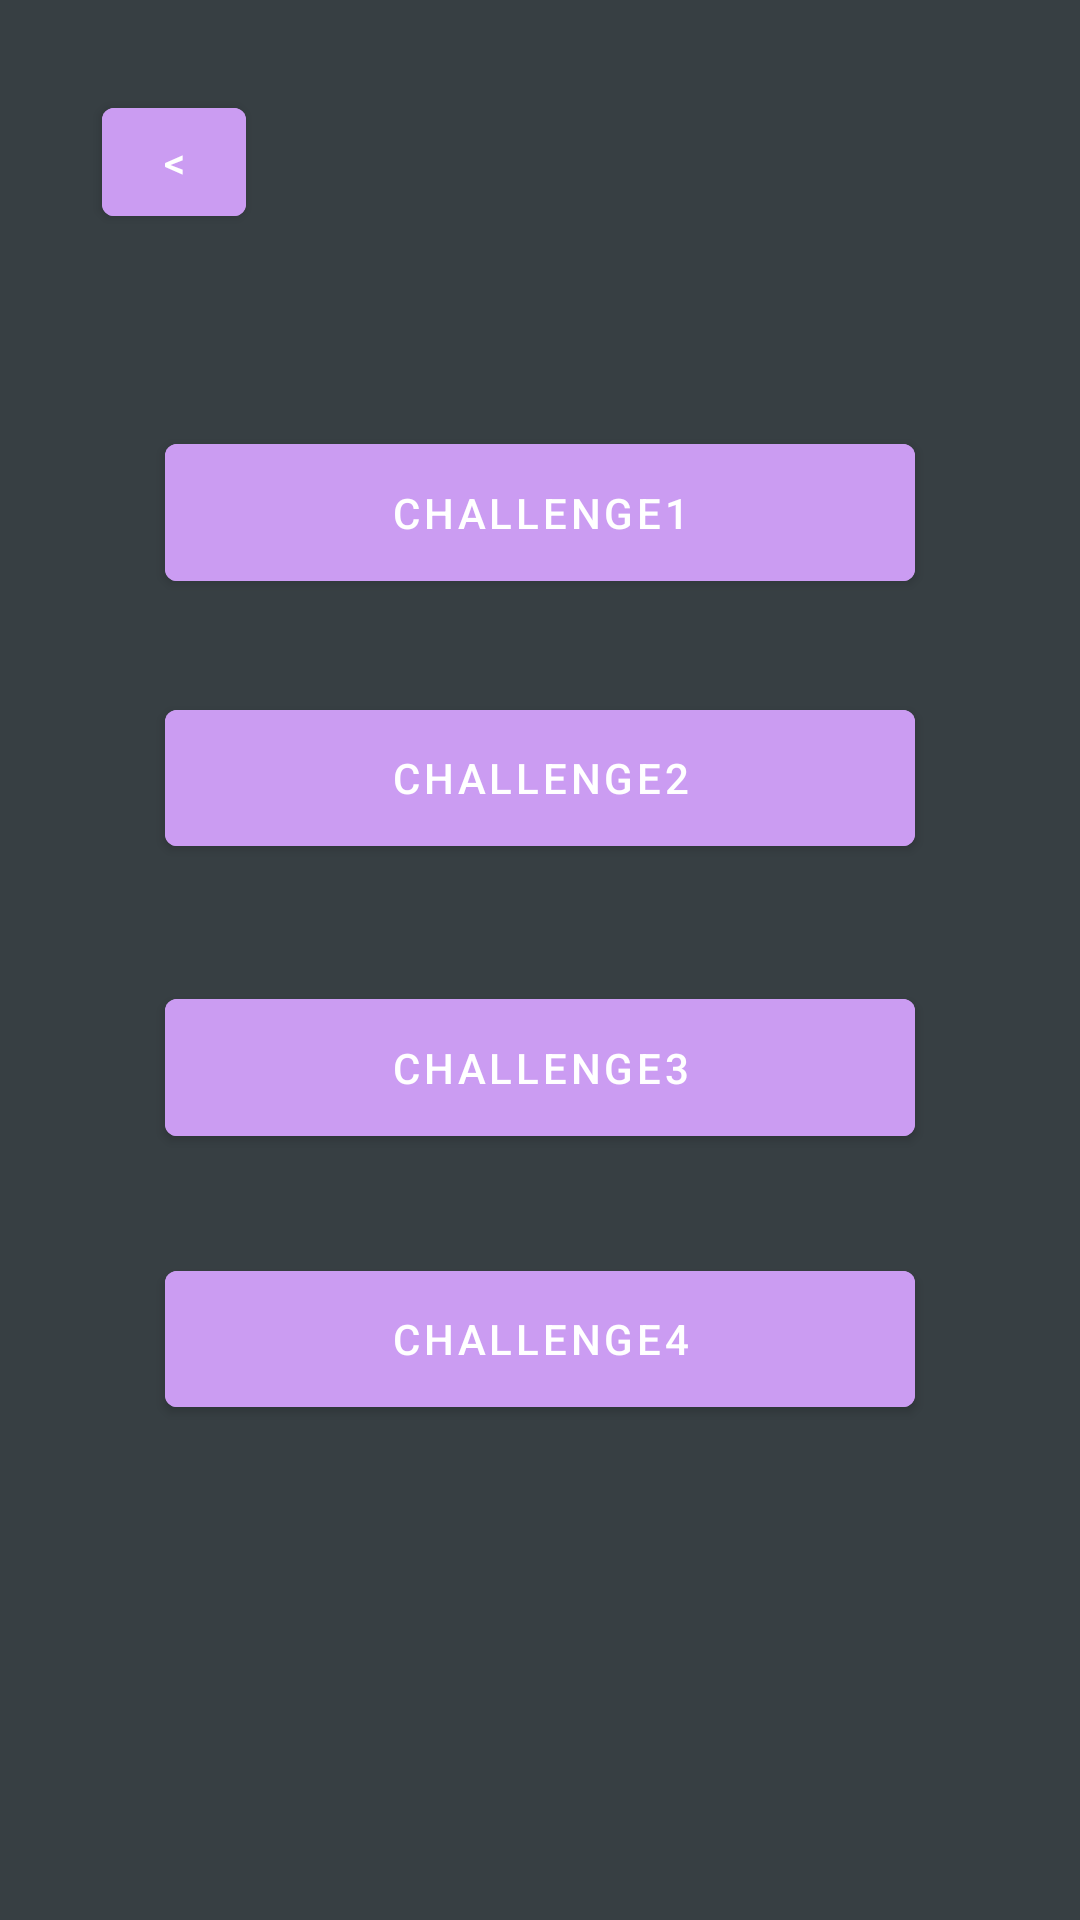

Android layout source for this screen:
<!-- AndroidManifest.xml: application theme Theme.Yoink -->
<!-- res/layout/fragment_advanced.xml -->
<?xml version="1.0" encoding="utf-8"?>
<androidx.constraintlayout.widget.ConstraintLayout xmlns:android="http://schemas.android.com/apk/res/android"
    xmlns:app="http://schemas.android.com/apk/res-auto"
    xmlns:tools="http://schemas.android.com/tools"
    android:layout_width="match_parent"
    android:layout_height="match_parent"
    android:background="@color/main_background"
    tools:context=".AdvancedFragment">

    <Button
        android:id="@+id/back_button"
        android:layout_width="48dp"
        android:layout_height="48dp"
        android:layout_marginStart="34dp"
        android:layout_marginTop="30dp"
        android:layout_marginBottom="64dp"
        android:backgroundTint="@color/color3"
        android:text="@string/back"
        app:layout_constraintBottom_toTopOf="@+id/button_challenge1"
        app:layout_constraintStart_toStartOf="parent"
        app:layout_constraintTop_toTopOf="parent" />


    <Button
        android:id="@+id/button_challenge1"
        android:layout_width="0dp"
        android:layout_height="0dp"
        android:layout_marginStart="55dp"
        android:layout_marginEnd="55dp"
        android:layout_marginBottom="31dp"
        android:backgroundTint="@color/color3"
        android:text="challenge1"
        app:layout_constraintBottom_toTopOf="@+id/button_challenge2"
        app:layout_constraintEnd_toEndOf="parent"
        app:layout_constraintStart_toStartOf="parent"
        app:layout_constraintTop_toBottomOf="@+id/back_button" />

    <Button
        android:id="@+id/button_challenge4"
        android:layout_width="0dp"
        android:layout_height="0dp"
        android:layout_marginStart="55dp"
        android:layout_marginEnd="55dp"
        android:layout_marginBottom="165dp"
        android:backgroundTint="@color/color3"
        android:text="challenge4"
        app:layout_constraintBottom_toBottomOf="parent"
        app:layout_constraintEnd_toEndOf="parent"
        app:layout_constraintStart_toStartOf="parent"
        app:layout_constraintTop_toBottomOf="@+id/button_challenge3" />

    <Button
        android:id="@+id/button_challenge2"
        android:layout_width="0dp"
        android:layout_height="0dp"
        android:layout_marginStart="55dp"
        android:layout_marginEnd="55dp"
        android:layout_marginBottom="39dp"
        android:backgroundTint="@color/color3"
        android:text="Challenge2"
        app:layout_constraintBottom_toTopOf="@+id/button_challenge3"
        app:layout_constraintEnd_toEndOf="parent"
        app:layout_constraintStart_toStartOf="parent"
        app:layout_constraintTop_toBottomOf="@+id/button_challenge1" />

    <Button
        android:id="@+id/button_challenge3"
        android:layout_width="0dp"
        android:layout_height="0dp"
        android:layout_marginStart="55dp"
        android:layout_marginEnd="55dp"
        android:layout_marginBottom="33dp"
        android:backgroundTint="@color/color3"
        android:text="challenge3"
        app:layout_constraintBottom_toTopOf="@+id/button_challenge4"
        app:layout_constraintEnd_toEndOf="parent"
        app:layout_constraintStart_toStartOf="parent"
        app:layout_constraintTop_toBottomOf="@+id/button_challenge2" />


</androidx.constraintlayout.widget.ConstraintLayout>
<!-- resources referenced by this layout -->
<resources>
  <color name="color3">#CB9CF2</color>
  <color name="main_background">#373F43</color>
  <string name="back">&lt;</string>
  <style name="Theme.Yoink" parent="Theme.MaterialComponents.DayNight.DarkActionBar">
          
          <item name="colorPrimary">@color/purple_500</item>
          <item name="colorPrimaryVariant">@color/purple_700</item>
          <item name="colorOnPrimary">@color/white</item>
          
          <item name="colorSecondary">@color/teal_200</item>
          <item name="colorSecondaryVariant">@color/teal_700</item>
          <item name="colorOnSecondary">@color/black</item>
          
          <item name="android:statusBarColor">?attr/colorPrimaryVariant</item>
          
      </style>
  <color name="purple_500">#FF6200EE</color>
  <color name="purple_700">#FF3700B3</color>
  <color name="white">#FFFFFFFF</color>
  <color name="teal_200">#FF03DAC5</color>
  <color name="teal_700">#FF018786</color>
  <color name="black">#FF000000</color>
</resources>
